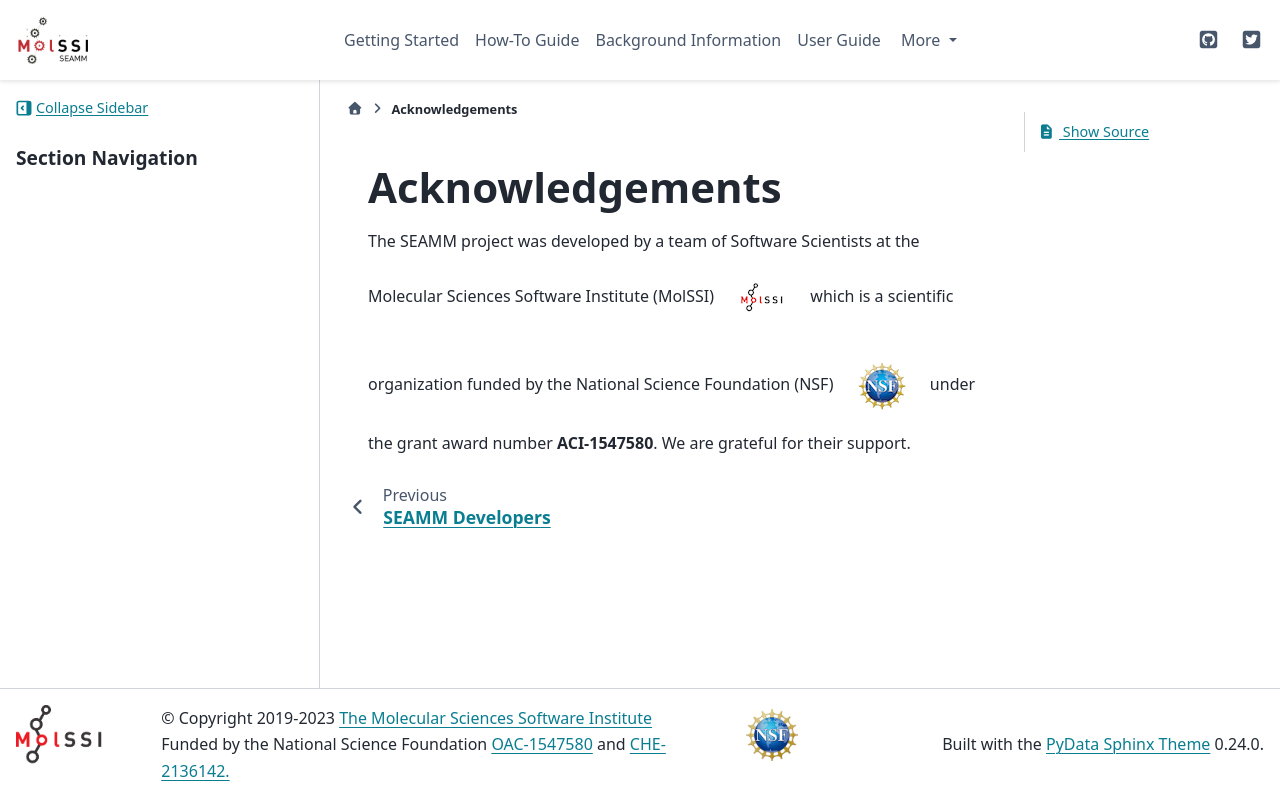

repository: molssi-seamm/molssi-seamm.github.io · page: acknowledgements.html · generator: sphinx

****************
Acknowledgements
****************

The SEAMM project was developed by a team of Software Scientists at the
Molecular Sciences Software Institute (MolSSI) |molssi| which is a scientific
organization funded by the National Science Foundation (NSF) |nsf| under
the grant award number **ACI-1547580**. We are grateful for their support.

.. Badges
.. |molssi| image:: /images/MolSSI.jpg
		    :alt: MolSSI logo
.. |nsf| image:: /images/NSF_4-Color_bitmap_Logo.png
		 :alt: NSF logo
